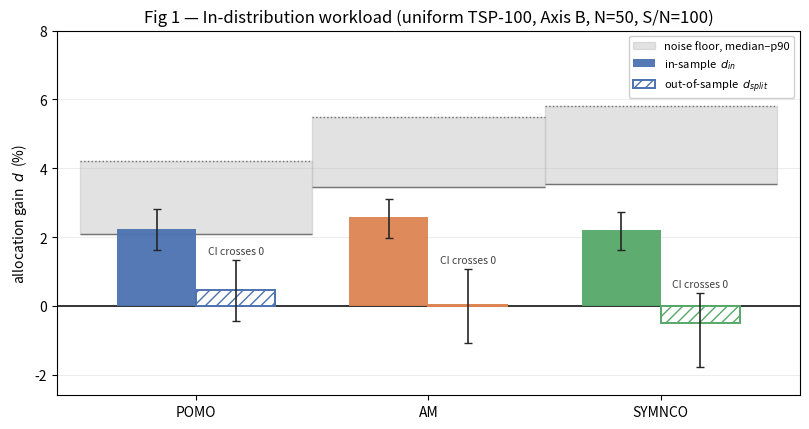
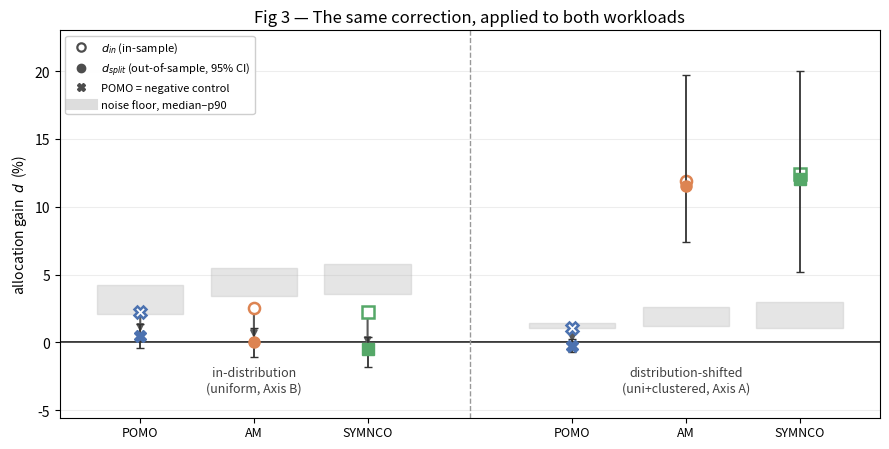

Recreate these plots in Python, in order.
# Fig 1 (audit headline) + Fig 3 (two-sided discrimination)
# 모든 수치는 expand_report / confirm_report / 바닥 스윕 기록에서만.
import json
import matplotlib; matplotlib.use("Agg")
import matplotlib.pyplot as plt
import numpy as np

SOL = ["POMO", "AM", "SYMNCO"]
COL = {"POMO": "#4c72b0", "AM": "#dd8452", "SYMNCO": "#55a868"}

# ---- 동질 workload, Axis B (표준 프로토콜) — expand_report + 바닥 스윕 ----
HOMO = {
 "POMO":   dict(d_in=2.227, ci_in=(1.63, 2.82), d_sp= 0.457, ci_sp=(-0.44, 1.34), fl=(2.083, 4.211)),
 "AM":     dict(d_in=2.567, ci_in=(1.96, 3.10), d_sp= 0.015, ci_sp=(-1.08, 1.06), fl=(3.440, 5.488)),
 "SYMNCO": dict(d_in=2.206, ci_in=(1.61, 2.72), d_sp=-0.512, ci_sp=(-1.79, 0.38), fl=(3.553, 5.793)),
}
# ---- 혼합 workload, Axis A — confirm_report ----
MIX = {
 "AM":     dict(d_in=11.927, d_sp=11.549, ci_sp=( 7.401, 19.734), fl=(1.218, 2.608)),
 "SYMNCO": dict(d_in=12.421, d_sp=12.017, ci_sp=( 5.183, 19.982), fl=(1.066, 2.991)),
 "POMO":   dict(d_in= 1.040, d_sp=-0.290, ci_sp=(-0.720,  0.238), fl=(1.033, 1.447)),
}

# ========================= Figure 1 =========================
fig, ax = plt.subplots(figsize=(8.2, 4.4))
w = 0.34
for i, s in enumerate(SOL):
    h = HOMO[s]
    # 바닥: median–p90 대역 (정의 민감도를 점이 아니라 폭으로)
    ax.add_patch(plt.Rectangle((i - 0.5, h["fl"][0]), 1.0, h["fl"][1] - h["fl"][0],
                               color="0.75", alpha=0.45, zorder=0,
                               label="noise floor, median–p90" if i == 0 else None))
    ax.hlines(h["fl"][0], i - 0.5, i + 0.5, color="0.45", lw=1.0, zorder=1)
    ax.hlines(h["fl"][1], i - 0.5, i + 0.5, color="0.45", lw=1.0, ls=":", zorder=1)
    # d_in
    ax.bar(i - w/2, h["d_in"], w, color=COL[s], alpha=.95, zorder=3,
           label="in-sample  $d_{in}$" if i == 0 else None)
    ax.errorbar(i - w/2, h["d_in"], yerr=[[h["d_in"]-h["ci_in"][0]], [h["ci_in"][1]-h["d_in"]]],
                fmt="none", ecolor="0.15", capsize=3, lw=1.2, zorder=4)
    # d_split
    ax.bar(i + w/2, h["d_sp"], w, color="white", edgecolor=COL[s], hatch="///", lw=1.4, zorder=3,
           label="out-of-sample  $d_{split}$" if i == 0 else None)
    ax.errorbar(i + w/2, h["d_sp"], yerr=[[h["d_sp"]-h["ci_sp"][0]], [h["ci_sp"][1]-h["d_sp"]]],
                fmt="none", ecolor="0.15", capsize=3, lw=1.2, zorder=4)
ax.axhline(0, color="k", lw=1.1, zorder=2)
ax.set_xticks(range(len(SOL))); ax.set_xticklabels(SOL)
ax.set_ylabel("allocation gain  $d$  (%)")
ax.set_xlim(-0.6, len(SOL) - 0.4); ax.set_ylim(-2.6, 8.0)
ax.set_title("Fig 1 — In-distribution workload (uniform TSP-100, Axis B, N=50, S/N=100)")
ax.legend(fontsize=8, loc="upper right", framealpha=.95)
ax.grid(axis="y", alpha=.22)
for i, s in enumerate(SOL):
    ax.annotate("CI crosses 0", (i + w/2, HOMO[s]["ci_sp"][1] + 0.18),
                ha="center", fontsize=7.5, color="0.25")
plt.tight_layout(); plt.savefig("fig1_audit_headline.png", dpi=150, bbox_inches="tight")
print("saved fig1_audit_headline.png")

# ========================= Figure 3 =========================
fig, ax = plt.subplots(figsize=(9.0, 4.6))
MK = {"POMO": "X", "AM": "o", "SYMNCO": "s"}
xs = {}
pos = 0
for wl, D, lab in [("in-distribution", HOMO, "in-distribution\n(uniform, Axis B)"),
                   ("shifted", MIX, "distribution-shifted\n(uni+clustered, Axis A)")]:
    for s in SOL:
        d = D[s]; xs[(wl, s)] = pos
        # 바닥 대역
        ax.add_patch(plt.Rectangle((pos - .38, d["fl"][0]), .76, d["fl"][1]-d["fl"][0],
                                   color="0.78", alpha=.45, zorder=0))
        # d_in -> d_split 화살표 (= 보정의 효과)
        ax.annotate("", xy=(pos, d["d_sp"]), xytext=(pos, d["d_in"]),
                    arrowprops=dict(arrowstyle="-|>", color="0.35", lw=1.5,
                                    shrinkA=3, shrinkB=3), zorder=2)
        ax.plot(pos, d["d_in"], marker=MK[s], ms=8, mfc="white", mec=COL[s], mew=1.8, zorder=3)
        ax.errorbar(pos, d["d_sp"], yerr=[[d["d_sp"]-d["ci_sp"][0]], [d["ci_sp"][1]-d["d_sp"]]],
                    fmt=MK[s], ms=8, color=COL[s], ecolor="0.2", capsize=3, lw=1.3, zorder=4)
        pos += 1
    pos += 0.8
ax.axhline(0, color="k", lw=1.1, zorder=1)
ax.axvline(2.9, color="0.6", ls="--", lw=1)
ax.set_xticks([xs[(w_, s)] for w_ in ("in-distribution", "shifted") for s in SOL])
ax.set_xticklabels(SOL * 2, fontsize=9)
ax.tick_params(axis="x", pad=2)
ax.text(1.0, -3.6, "in-distribution\n(uniform, Axis B)", ha="center", fontsize=9, color="0.25")
ax.text(4.8, -3.6, "distribution-shifted\n(uni+clustered, Axis A)", ha="center", fontsize=9, color="0.25")
ax.set_ylabel("allocation gain  $d$  (%)"); ax.set_ylim(-5.6, 23)
from matplotlib.lines import Line2D
ax.legend(handles=[
    Line2D([], [], marker="o", ls="", mfc="white", mec="0.3", mew=1.6, label="$d_{in}$ (in-sample)"),
    Line2D([], [], marker="o", ls="", color="0.3", label="$d_{split}$ (out-of-sample, 95% CI)"),
    Line2D([], [], marker="X", ls="", color="0.3", label="POMO = negative control"),
    Line2D([], [], color="0.78", lw=8, alpha=.6, label="noise floor, median–p90"),
], fontsize=8, loc="upper left", framealpha=.95)
ax.grid(axis="y", alpha=.22)
ax.set_title("Fig 3 — The same correction, applied to both workloads")
plt.tight_layout(); plt.savefig("fig3_two_sided.png", dpi=150, bbox_inches="tight")
print("saved fig3_two_sided.png")
